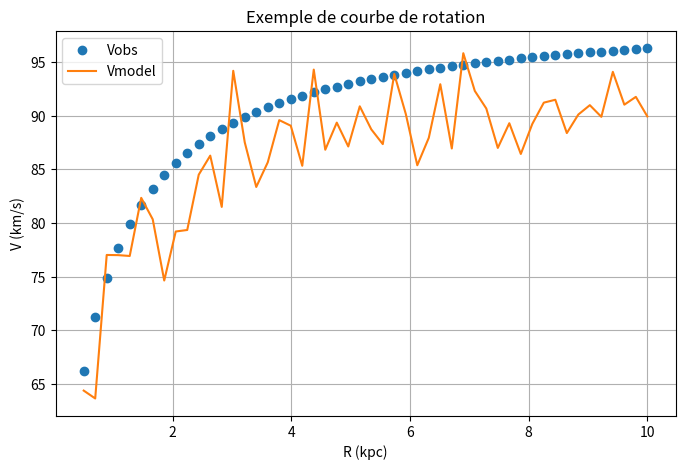

Python code for this plot: (Note: this script raises an exception after producing the figure.)
import matplotlib.pyplot as plt
import numpy as np

# Exemple de courbe de rotation (données fictives pour illustration)
r = np.linspace(0.5, 10, 50)
vobs = 80 * np.sqrt(r) / np.sqrt(r + 1) + 20
vmodel = vobs * 0.95 + np.random.normal(0, 3, len(r))

plt.figure(figsize=(8, 5))
plt.plot(r, vobs, 'o', label='Vobs')
plt.plot(r, vmodel, '-', label='Vmodel')
plt.xlabel('R (kpc)')
plt.ylabel('V (km/s)')
plt.title('Exemple de courbe de rotation')
plt.legend()
plt.grid(True)
plt.savefig('results/example_rotation_curve.png')
print('Plot sauvegardé dans results/example_rotation_curve.png')
